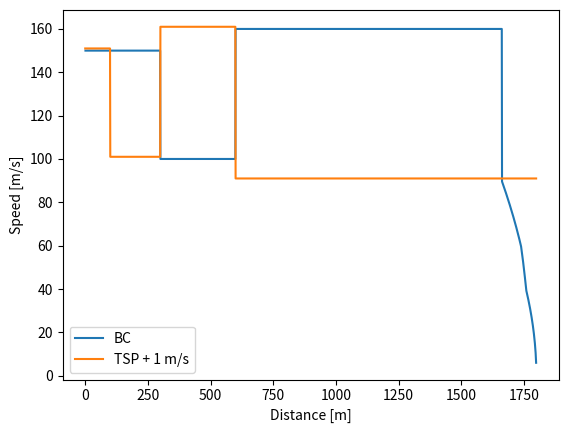

Recreate this plot in Python.
import matplotlib.pyplot as plt
import numpy as np

TSP = [(100,150),(300,100),(600,160),(2000,90)]  #[(distance, maxSpeed),(distance2, maxSpeed2), ...]
BP = [(40,20),(60,50),(100,30),(300,40)]      #[(speed, brakeWeight),(speed2, brakeWeight2), ...]
TAP = [(50,1),(1400,0),(2000,-0.5)]             #[(distance, gravAccleration),(distance2, gravAccleration2), ...]

sorted(TSP)
sorted(BP)
sorted(TAP)




def v_TSP(distance):
    for item in TSP:
        if distance < item[0]:
            return item[1]
            
    raise ValueError("Distance outside range of TSP")

    
def b_BP(speed):
    
    for item in BP:
        if speed <= item[0]:
            return item[1]
            
    raise ValueError("Speed outside range of BP")
    
def a_TAP(distance):
    
    for item in TAP:
        if distance <= item[0]:
            return item[1]
            
    raise ValueError("Distance outside range of TAP")
    
def sStar_TSP(distance):   #Searches for next jump
    
    for i in range(len(TSP) - 1, -1, -1): #Going backwarts through the list
        if distance > TSP[i][0]:
            return TSP[i][0] - 0.001     
            
    return 0
    
    

#Algorithm



def numBackIntegration(d_EMA, v_EMA, s_EAP):
    
    c = [[],[]] #constant matrix
    Knots = [] #Knots

    DV_INIT = 0.3
    
    s_EMA = s_EAP + d_EMA
    #n = 0
    
    if v_EMA > v_TSP(s_EMA):
        
        v_EMA = v_TSP(s_EMA)
    
    v_n = v_EMA
    s_n = s_EMA
    
    
    while s_n > s_EAP:
        
        dv = DV_INIT
        while v_n < v_TSP(s_n):                              #B) Needed: Additional test if s_n > s_EAP in case v_n does not reach v_TSP(s_EAP)
            
            v_n1 = v_n + dv
            #print(v_n)
            if v_n1 > v_TSP(s_n):
                
                v_n1 = v_TSP(s_n)
                dv = v_n1 - v_n
                
            v2 = (v_n1 + v_n) / 2
            b2 = b_BP(v2)
            
            dt = -dv / b2
            ds = v2 * dt
            s2 =  0.5 * ((s_n + ds) + s_n)
            b2 += a_TAP(s2)                                   #C) Needed: Test if b2 <= 0
            if b2 <= 0:
                raise ValueError("Train will not stop")
            
            dt = -dv / b2
            ds = v2 * dt
            s_n1 = s_n + ds
            if s_n1 < s_EAP:
                s_n1 = s_EAP
                ds = s_n1 - s_n
                v_n1 = v_TSP(s_EAP)
                dv = v_n1 - v_n
            
            Knots.append(s_n1)
            c[0].append(v_n)
            c[1].append(dv/ds)
            #n += 1
            v_n = v_n1
            s_n = s_n1
        sStar = max(s_EAP, sStar_TSP(s_n))
        s_n1 = sStar
        v_n = v_TSP(sStar)                                     #A) Needed to be "v_n =" instead of "v_n1 ="
        
        
        Knots.append(s_n1)
        c[0].append(v_n)                                       #A_2) If v_n, then v_n need a assured change from the last loop, see A)
        c[1].append(0)
        #n += 1
        v_n = v_n                                       
        s_n = s_n1  - 0.001                                       #D) Now solved in def sStar_TSP(); see D_1)
        
    if len(c[0]) != len(c[1]) or len(Knots) != len(c[0]):
        raise IndexError("That should never happen")
        
    return [c,Knots]
     
     
#End of Algorithm


def splineFunction(distance, c, Knots):

    for index in range (len(c[0])):
        
        if distance > Knots[index]:
            if index == 0:

                raise ValueError("Distance outside range of breaking curve")

            return (distance - Knots[index]) * c[1][index] + c[0][index]
            
def myPlotter_spline(c, Knots):
    
    xValues = np.arange(Knots[-1], Knots[0], 1)
    yValues = []
    for x in xValues:
        yValues.append(splineFunction(x,c,Knots))
        
    return [xValues, np.array(yValues)]
    
def myPlotter_TSP(Knots):
    
    xValues = np.arange(Knots[-1], Knots[0], 1)
    yValues = []
    for x in xValues:
        yValues.append(v_TSP(x) + 1)
        
    return [xValues, np.array(yValues)]
        


rawData = numBackIntegration(1800, 0, 0)
print("Starting to plot now")

xy = myPlotter_spline(rawData[0],rawData[1])
xy2 = myPlotter_TSP(rawData[1])


plt.plot(xy[0],xy[1], label = "BC")
plt.plot(xy2[0],xy2[1], label = "TSP + 1 m/s")
plt.legend()
plt.xlabel("Distance [m]")
plt.ylabel("Speed [m/s]")

plt.show()


            


    
    
    